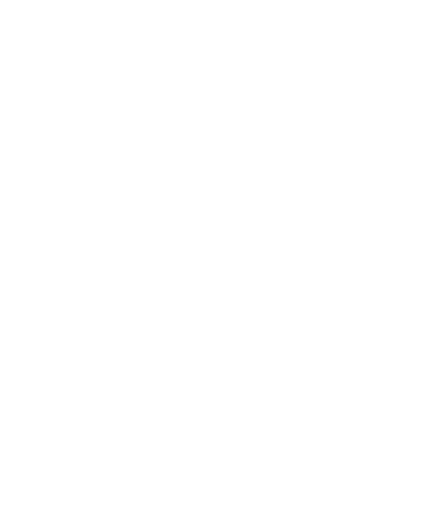
t = 0.00 s
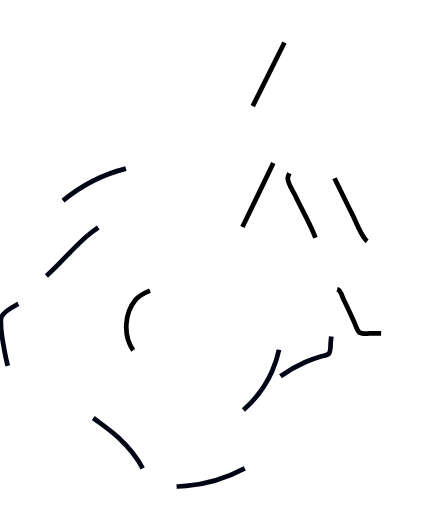
t = 0.33 s
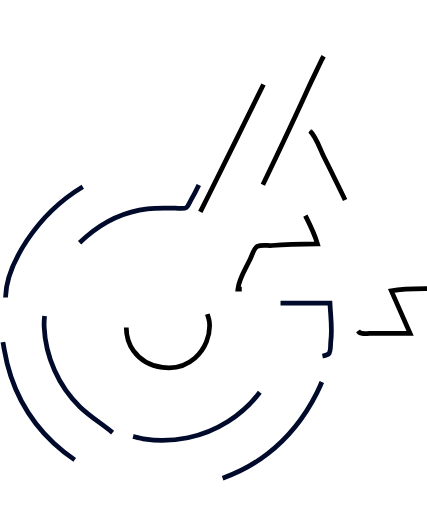
t = 0.66 s
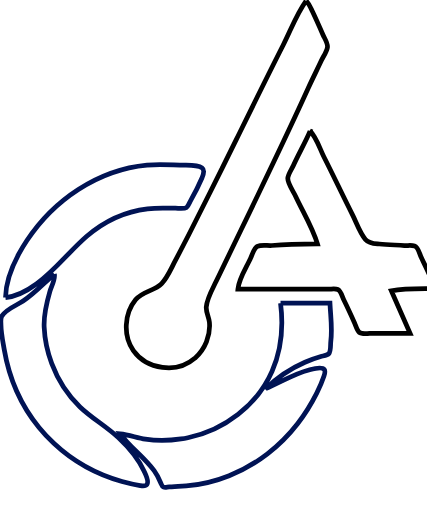
t = 1.32 s
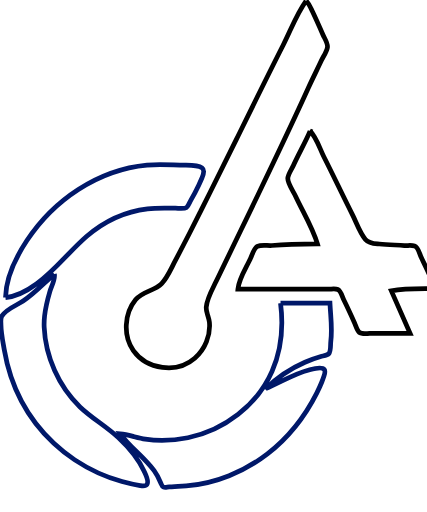
t = 1.66 s
t = 2.00 s: frame unchanged from t = 0.00 s, image omitted

The animated SVG that drew these frames (rendered in a browser with its animation timeline set to each time). Animation: 6 SMIL elements (animate=6); one cycle of 2.00 s, repeats indefinitely.

<svg xmlns="http://www.w3.org/2000/svg" viewBox="0 0 900 1080">
  <!-- Path 1 -->
  <path
    d="M 645.31916,1.8958684 C 625.20957,29.66607 612.54642,64.556275 597.07891,94.989158 563.68646,160.69007 531.31074,226.85999 498.77924,292.95971 
  465.43826,360.70418 431.73715,428.3308 397.5034,495.64384 c -10.23016,20.11534 -20.88192,40.02494 -31.16288,60.0982 -7.30958,14.27173 -14.38131,30.64423 
  -25.67572,42.37134 -15.29264,15.87842 -40.14111,15.88806 -55.15813,34.22527 -23.76551,29.01995 -26.52275,76.40227 -4.51328,107.23318 28.46094,39.86811 
  91.56161,49.45186 129.39873,16.293 21.48509,-18.82874 33.75633,-47.98606 30.9603,-76.3912 -1.03133,-10.47754 -7.48961,-21.40489 -6.59417,-31.81669 1.60101,-18.61541 
  12.94071,-37.6018 20.91828,-54.20623 65.1573,-135.61725 132.16771,-270.72722 194.27055,-407.72505 8.97764,-19.80445 18.90112,-39.21446 28.10444,-58.9198 3.94134,-8.43887 
  10.80078,-17.83914 12.29494,-27.103113 1.28515,-7.967909 -6.12626,-18.770769 -9.24941,-25.924719 C 673.8621,57.205612 666.60066,40.591263 658.76648,24.285394 655.16078,16.780671 
  651.79504,7.3535744 645.31916,1.8958684 m 8.39025,274.5662916 c -10.52037,24.84227 -24.48783,48.36222 -35.44956,73.06056 -3.42492,7.7169 -11.56154,18.56816 -11.55876,27.10311 
  0.004,11.15269 11.94577,27.55839 16.67318,37.70868 15.04295,32.29916 35.92669,66.05531 45.91704,100.16367 -31.76383,0 -64.29401,0.37918 -95.88859,3.33513 -9.43099,0.88236 
  -22.21074,-2.42717 -30.90855,1.98401 -6.94137,3.52037 -10.97482,17.4405 -13.94858,24.14076 -9.19071,20.70781 -25.02569,43.06216 -27.05931,65.99018 h 148.62731 43.14987 c 
  5.52775,0 13.77374,-1.49112 18.92247,0.71104 6.6723,2.85385 9.6138,15.70948 12.55111,21.67849 7.8505,15.95322 15.2961,32.12337 22.6303,48.31424 2.6958,5.95139 5.2229,16.08729 
  10.2001,20.50009 5.3613,4.75329 21.1302,1.88943 27.9888,1.88943 h 79.1081 l -39.5541,-89.5581 c 28.7973,-5.84056 60.5436,-4.71359 89.8956,-4.71359 -4.0163,-22.93172 -18.5454,-47.02062 -27.9047,
  -68.34697 -2.796,-6.37121 -5.5113,-19.20288 -12.9737,-21.53666 -6.6954,-2.09387 -14.5323,-0.49264 -21.4492,-0.95834 -17.5595,-1.18221 -35.2182,-1.56276 -52.7387,-3.22966 -10.6339,-1.01171 -22.0163,-0.83615 
  -29.4972,-9.67815 -11.8697,-14.02927 -18.8384,-35.48839 -27.1333,-51.7985 -20.6559,-40.61518 -39.88017,-81.936 -60.53713,-122.5532 -8.33933,-16.39742 -15.8179,-41.32226 -29.0625,-54.20622 Z"
    fill="none" stroke-width="10">
    <animate attributeName="stroke" from="none" to="black" dur="2s" begin="0s" fill="freeze" />
<animate attributeName="stroke-dasharray" 
         values="0,600; 600,0; 600,0" 
         keyTimes="0; 0.66; 1"
         dur="2s" 
         begin="0s" 
         repeatCount="indefinite" />
    <animate attributeName="stroke-dashoffset" from="600" to="0" dur="2s" begin="0s" repeatCount="indefinite" />
  </path>

  <!-- Path 2 -->
  <path
    d="  M 11.25587,627.6242 c 23.77869,-1.90943 47.2316,-15.34864 65.9234,-29.02347 39.51429,-28.90857 68.70173,-68.54742 105.47745,-100.26274 35.97828,-31.02759 80.50041,-52.20286 128.25099,-57.89601 19.85391,-2.36711 38.86706,-1.36115 58.73176,-1.36115 5.98934,0 18.13076,2.27393 23.20824,-1.21113 4.32929,-2.97152 6.60203,-10.86625 9.15416,-15.28642 8.72878,-15.11798 16.74754,-31.12688 23.63182,-47.13584 2.63929,-6.13753 7.15129,-16.26567 0.16277,-21.2048 -8.8864,-6.28044 -26.46772,-5.76331 -36.97927,-5.90285 -26.31018,-0.34918 -52.78646,-2.69972 -79.10809,-0.19548 C 205.21061,358.08623 112.60549,422.34557 56.39139,507.4278 33.49748,542.07864 12.14144,585.4426 11.25587,627.6242 M 114.3361,578.13157 c -22.12529,19.00321 -41.37652,40.68516 -65.9234,56.95219 -13.5497,8.9793 -37.70162,17.62552 -45.3325202,32.60591 -2.56248997,5.03048 -1.4747,12.2086 -1.40855,17.67594 0.20853,17.23448 4.00958,34.88481 6.8910703,51.84943 C 21.55594,813.71232 55.82271,881.25828 113.13749,935.13919 c 39.90515,37.51434 90.79488,65.79371 143.83289,80.67381 12.59249,3.5328 25.3776,6.599 38.35543,8.4261 4.15668,0.5851 11.58358,1.8621 14.35,-2.2268 4.77688,-7.0605 -2.96134,-21.3744 -5.99397,-27.90695 C 291.59959,968.07912 270.67546,943.1417 249.76116,923.50706 224.31476,899.61764 193.58567,882.45984 168.38072,858.38982 123.1375,815.18366 95.55126,751.75396 92.80834,690.07919 c -1.12495,-25.29437 5.066614,-51.27202 12.10815,-75.41735 2.97343,-10.19581 11.86858,-25.99131 9.41961,-36.53027 m 477.04573,61.27659 c 6.3593,49.47049 2.42586,97.40166 -17.8265,143.76433 -31.09499,71.18421 -101.22256,124.92487 -177.5465,140.2246 -29.5818,5.92989 -60.03158,7.59319 -89.89555,3.03964 -17.66245,-2.69311 -35.00954,-9.86022 -52.73873,-11.28388 20.26171,28.27885 50.67244,49.20444 71.40405,77.7741 5.64671,7.78165 9.69333,16.00025 13.51674,24.74635 1.41878,3.2454 2.74314,8.4267 6.44252,9.8481 3.39493,1.3045 8.15809,-0.3179 11.71693,-0.4037 12.04024,-0.29 23.95909,-1.4047 35.95822,-2.2694 61.46828,-4.4299 123.14461,-30.24035 171.40085,-67.5214 45.25229,-34.96033 78.51354,-77.76249 103.98197,-128.19696 5.7383,-11.36343 11.08968,-23.27383 15.07411,-35.35189 1.25889,-3.81612 3.75187,-10.8199 0.77137,-14.44441 -5.34201,-6.49629 -25.63486,-0.64077 -32.32911,1.04562 -32.83887,8.27265 -60.2553,26.70063 -91.09416,39.32351 23.83626,-22.95068 52.18298,-42.18513 82.70391,-55.54832 10.96048,-4.79888 21.99602,-9.13732 33.561,-12.29857 4.83898,-1.32275 13.45478,-1.87987 16.85447,-5.87745 4.6754,-5.49756 3.11554,-18.4328 4.03052,-25.26094 3.72399,-27.78998 -0.50383,-53.74979 -1.70727,-81.30933 H 591.38183 m -31.16379,180.29461 -1.19861,1.17839 z"
    fill="none" stroke-width="10">

    <animate attributeName="stroke" from="none" to="#001d7f" dur="2s" begin="0s" fill="freeze" />
<animate attributeName="stroke-dasharray" 
         values="0,600; 600,0; 600,0" 
         keyTimes="0; 0.66; 1"
         dur="2s" 
         begin="0s" 
         repeatCount="indefinite" />
    <animate attributeName="stroke-dashoffset" from="600" to="0" dur="2s" begin="0s" repeatCount="indefinite" />
  </path>
</svg>